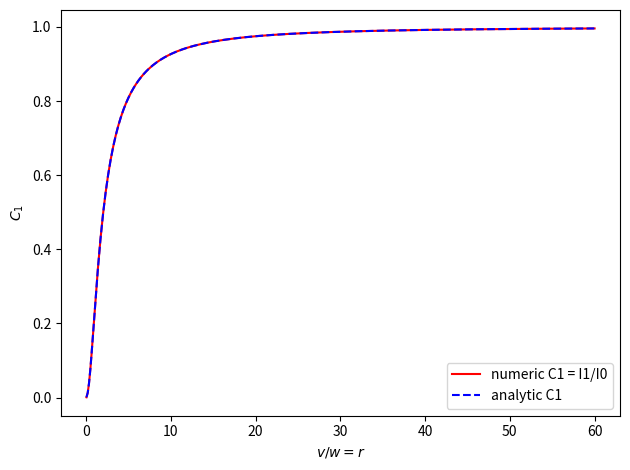

Here is the Python script that generated this plot:
import numpy as np
from scipy.integrate import quad
import matplotlib.pyplot as plt

r_vals = np.linspace(0.05, 60.0, 400)

def I0_numeric(r):
    f = lambda x: 1.0 / (1.0 + 0.5 * r*r * (1.0 - x))**2
    val, _ = quad(f, -1.0, 1.0, limit=200)
    return val

def I1_numeric(r):
    f = lambda x: x / (1.0 + 0.5 * r*r * (1.0 - x))**2
    val, _ = quad(f, -1.0, 1.0, limit=200)
    return val

def C1_numeric(r):
    I0 = I0_numeric(r)
    I1 = I1_numeric(r)
    return I1 / I0

def C1_analytic(r):
    A = 1.0 + 0.5*r*r
    B = 0.5*r*r

    R = (A - B) / (A + B)
    return (A/B) + ((A*A - B*B)/(2.0*B*B)) * np.log(R)

C1_num = np.array([C1_numeric(r) for r in r_vals])
C1_an  = C1_analytic(r_vals)

plt.plot(r_vals, C1_num, 'r-',  label='numeric C1 = I1/I0')
plt.plot(r_vals, C1_an,  'b--', label='analytic C1')
plt.xlabel(r'$v/w = r$')
plt.ylabel(r'$C_1$')
plt.legend()
plt.tight_layout()
plt.show()
